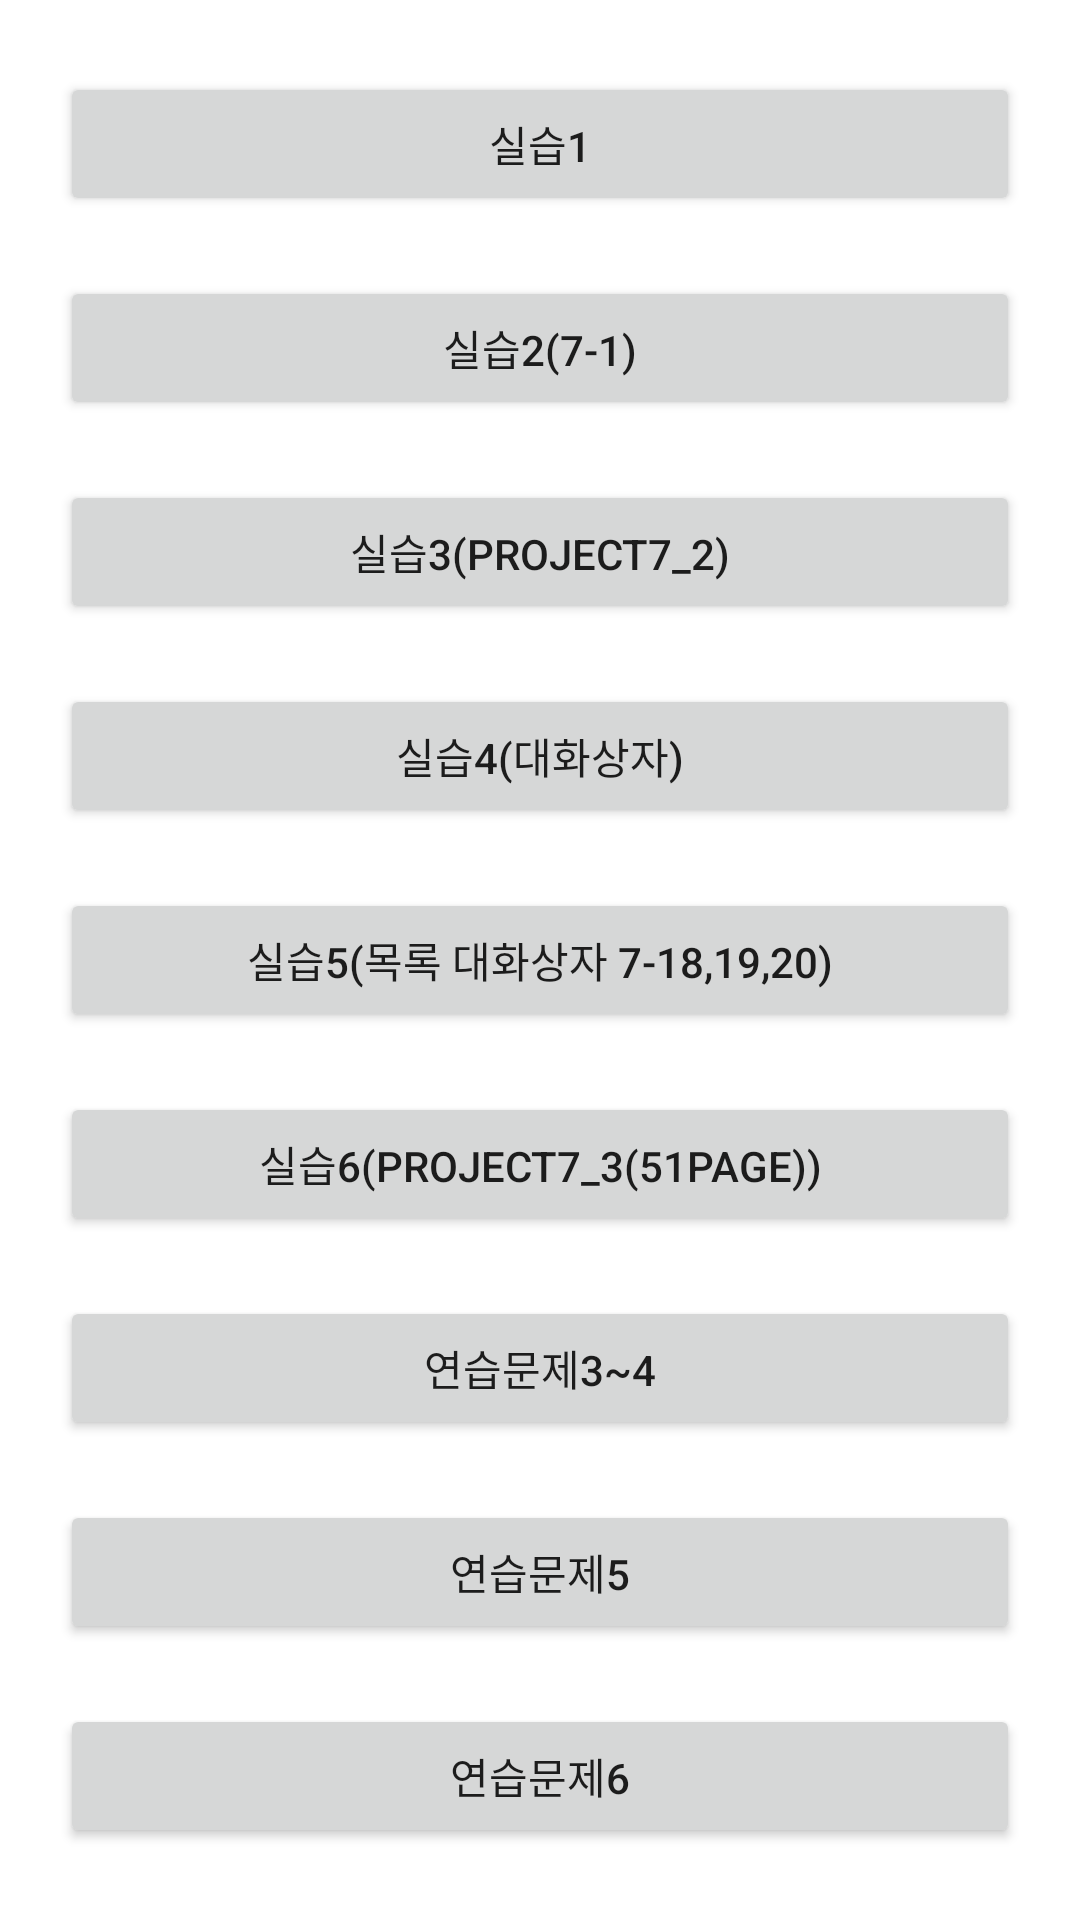

Android layout source for this screen:
<!-- AndroidManifest.xml: application theme Theme.Lecture07 -->
<!-- res/layout/activity_main.xml -->
<?xml version="1.0" encoding="utf-8"?>
<LinearLayout xmlns:android="http://schemas.android.com/apk/res/android"
    xmlns:app="http://schemas.android.com/apk/res-auto"
    xmlns:tools="http://schemas.android.com/tools"
    android:layout_width="match_parent"
    android:layout_height="match_parent"
    android:orientation="vertical"
    android:gravity="center"
    android:padding="10dp"
    tools:context=".MainActivity">

    <Button
        android:id="@+id/btn_lec07_exam01"
        android:layout_width="match_parent"
        android:layout_height="wrap_content"
        android:text="@string/btn_lec07_exam01"
        android:layout_margin="10dp"/>

    <Button
        android:id="@+id/btn_lec07_exam02"
        android:layout_width="match_parent"
        android:layout_height="wrap_content"
        android:text="@string/btn_lec07_exam02"
        android:layout_margin="10dp"/>

    <Button
        android:id="@+id/btn_lec07_exam03"
        android:layout_width="match_parent"
        android:layout_height="wrap_content"
        android:text="@string/btn_lec07_exam03"
        android:layout_margin="10dp"/>

    <Button
        android:id="@+id/btn_lec07_exam04"
        android:layout_width="match_parent"
        android:layout_height="wrap_content"
        android:text="@string/btn_lec07_exam04"
        android:layout_margin="10dp"/>

    <Button
        android:id="@+id/btn_lec07_exam05"
        android:layout_width="match_parent"
        android:layout_height="wrap_content"
        android:text="@string/btn_lec07_exam05"
        android:layout_margin="10dp"/>

    <Button
        android:id="@+id/btn_lec07_exam06"
        android:layout_width="match_parent"
        android:layout_height="wrap_content"
        android:text="@string/btn_lec07_exam06"
        android:layout_margin="10dp"/>

    <Button
        android:id="@+id/btn_lec07_prac01"
        android:layout_width="match_parent"
        android:layout_height="wrap_content"
        android:text="@string/btn_lec07_prac01"
        android:layout_margin="10dp"/>

    <Button
        android:id="@+id/btn_lec07_prac02"
        android:layout_width="match_parent"
        android:layout_height="wrap_content"
        android:text="@string/btn_lec07_prac02"
        android:layout_margin="10dp"/>

    <Button
        android:id="@+id/btn_lec07_prac03"
        android:layout_width="match_parent"
        android:layout_height="wrap_content"
        android:text="@string/btn_lec07_prac03"
        android:layout_margin="10dp"/>

</LinearLayout>
<!-- resources referenced by this layout -->
<resources>
  <string name="btn_lec07_exam01">실습1</string>
  <string name="btn_lec07_exam02">실습2(7-1)</string>
  <string name="btn_lec07_exam03">실습3(project7_2)</string>
  <string name="btn_lec07_exam04">실습4(대화상자)</string>
  <string name="btn_lec07_exam05">실습5(목록 대화상자 7-18,19,20)</string>
  <string name="btn_lec07_exam06">실습6(Project7_3(51page))</string>
  <string name="btn_lec07_prac01">연습문제3~4</string>
  <string name="btn_lec07_prac02">연습문제5</string>
  <string name="btn_lec07_prac03">연습문제6</string>
  <style name="Theme.Lecture07" parent="Theme.MaterialComponents.DayNight.DarkActionBar">
          
          <item name="colorPrimary">@color/purple_500</item>
          <item name="colorPrimaryVariant">@color/purple_700</item>
          <item name="colorOnPrimary">@color/white</item>
          
          <item name="colorSecondary">@color/teal_200</item>
          <item name="colorSecondaryVariant">@color/teal_700</item>
          <item name="colorOnSecondary">@color/black</item>
          
          <item name="android:statusBarColor">?attr/colorPrimaryVariant</item>
          
      </style>
  <!-- not gathered from this repository: default colours our renderer supplied (Android Studio template values) -->
  <color name="purple_500">#FF6200EE</color>
  <color name="purple_700">#FF3700B3</color>
  <color name="teal_200">#FF03DAC5</color>
  <color name="teal_700">#FF018786</color>
  <color name="black">#FF000000</color>
  <color name="white">#FFFFFFFF</color>
</resources>
